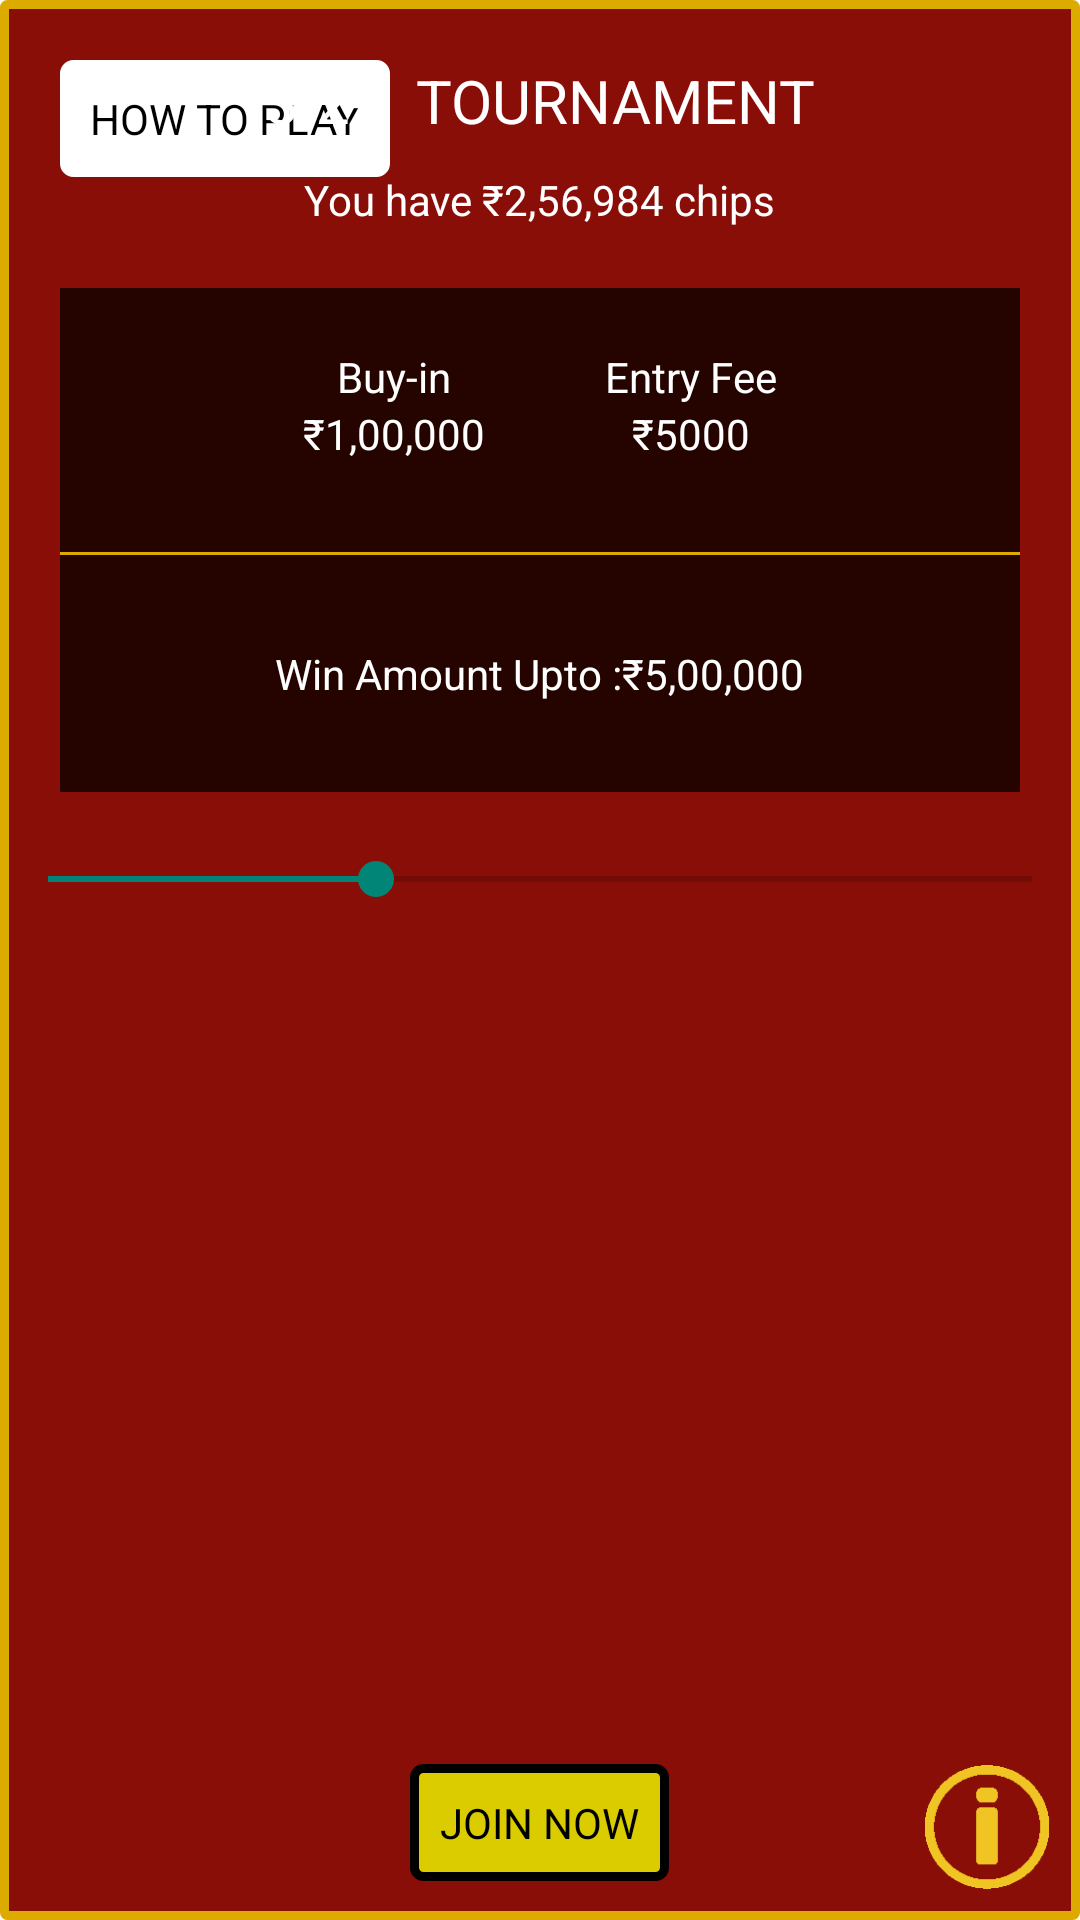

Android layout source for this screen:
<!-- AndroidManifest.xml: application theme Theme.AppCompat.Light.NoActionBar.FullScreen -->
<!-- res/layout/activity_how_to_play_three_two_one.xml -->
<?xml version="1.0" encoding="utf-8"?>
<RelativeLayout
    xmlns:android="http://schemas.android.com/apk/res/android"
    android:layout_width="match_parent"
    android:layout_height="match_parent"
    android:id="@+id/relativelayout321"
    android:background="@drawable/popup_border_bg">


    <RelativeLayout
        android:id="@+id/toplayout"
        android:layout_width="match_parent"
        android:layout_height="wrap_content"
        android:layout_marginTop="20dp">
        <TextView
            android:clickable="true"
            android:id="@+id/howtoplay321btn"
            android:layout_width="wrap_content"
            android:layout_height="wrap_content"
            android:background="@drawable/white_button"
            android:text="@string/howtoplay"
            android:textColor="@color/colorBlack"
            android:padding="10dp"
            android:layout_marginLeft="20dp"
            android:layout_marginRight="20dp"
            android:focusable="true" />

        <TextView
            android:id="@+id/tournament"
            android:layout_width="wrap_content"
            android:layout_height="wrap_content"
            android:layout_alignParentTop="true"
            android:layout_centerHorizontal="true"
            android:text="3-2-1 TOURNAMENT"
            android:textColor="@color/colorWhite"
            android:textSize="20sp"/>
        <TextView
            android:layout_width="wrap_content"
            android:layout_height="wrap_content"
            android:layout_below="@+id/tournament"
            android:layout_centerHorizontal="true"
            android:text="You have ₹2,56,984 chips"
            android:textColor="@color/colorWhite"
            android:layout_marginTop="10dp"/>


    </RelativeLayout>

    <RelativeLayout
        android:id="@+id/brownlayout"
        android:layout_width="wrap_content"
        android:layout_height="wrap_content"
        android:layout_alignParentLeft="true"
        android:layout_alignParentStart="true"
        android:layout_below="@+id/toplayout"
        android:background="@color/darkbrown"
        android:layout_margin="20dp"
        >
        <RelativeLayout
            android:id="@+id/outerlayout"
            android:layout_width="wrap_content"
            android:layout_height="wrap_content"
            android:layout_centerHorizontal="true">
            <RelativeLayout
                android:id="@+id/buyinlayout"
                android:layout_width="wrap_content"
                android:layout_height="wrap_content"
                android:layout_alignParentLeft="true"
                android:layout_alignParentStart="true"
                android:layout_centerVertical="true"
                android:layout_alignParentTop="true"
                android:layout_margin="20dp">

                <TextView
                    android:id="@+id/buyin"
                    android:layout_width="wrap_content"
                    android:layout_height="wrap_content"
                    android:layout_centerHorizontal="true"
                    android:text="Buy-in"
                    android:textColor="@color/colorWhite" />

                <TextView
                    android:layout_width="wrap_content"
                    android:layout_height="wrap_content"
                    android:layout_below="@+id/buyin"
                    android:layout_centerHorizontal="true"
                    android:text="₹1,00,000"
                    android:textColor="@color/colorWhite" />
            </RelativeLayout>

            <RelativeLayout
                android:id="@+id/entryfeelayout"
                android:layout_width="wrap_content"
                android:layout_height="wrap_content"
                android:layout_alignParentTop="true"
                android:layout_margin="20dp"
                android:layout_toEndOf="@+id/buyinlayout"
                android:layout_toRightOf="@+id/buyinlayout">

                <TextView
                    android:id="@+id/entryfee"
                    android:layout_width="wrap_content"
                    android:layout_height="wrap_content"
                    android:layout_centerHorizontal="true"
                    android:text="Entry Fee"
                    android:textColor="@color/colorWhite" />

                <TextView
                    android:layout_width="wrap_content"
                    android:layout_height="wrap_content"
                    android:layout_below="@+id/entryfee"
                    android:layout_centerHorizontal="true"
                    android:text="₹5000"
                    android:textColor="@color/colorWhite" />

            </RelativeLayout>
        </RelativeLayout>
        <View
            android:id="@+id/viewmiddle"
            android:layout_width="match_parent"
            android:layout_height="1dp"
            android:background="@color/colorYellowDark"
            android:layout_marginTop="10dp"
            android:layout_below="@+id/outerlayout"
            />
        <RelativeLayout
            android:id="@+id/winamountlayout"
            android:layout_width="wrap_content"
            android:layout_height="wrap_content"
            android:layout_below="@+id/viewmiddle"
            android:layout_centerHorizontal="true"
            android:padding="20dp">
            <TextView
                android:layout_width="wrap_content"
                android:layout_height="wrap_content"
                android:layout_centerHorizontal="true"
                android:text="Win Amount Upto :₹5,00,000"
                android:textColor="@color/colorWhite"
                android:layout_margin="10dp"/>
        </RelativeLayout>
    </RelativeLayout>

    <RelativeLayout
        android:layout_width="match_parent"
        android:layout_height="wrap_content"
        android:layout_below="@+id/brownlayout"
        >
        <SeekBar
            android:id="@+id/seekBar"
            android:layout_width="500dp"
            android:layout_height="wrap_content"
            android:layout_centerHorizontal="true"
            android:max="300"
            android:progress="100"
            />
    </RelativeLayout>
    <RelativeLayout
        android:layout_width="match_parent"
        android:layout_height="wrap_content"
        android:layout_alignParentBottom="true">
        <TextView
            android:id="@+id/joinnow"
            android:layout_width="wrap_content"
            android:layout_height="wrap_content"
            android:background="@drawable/yellow_buttons"
            android:text="JOIN NOW"
            android:padding="10dp"
            android:layout_margin="10dp"
            android:textColor="@color/colorBlack"
            android:layout_centerHorizontal="true"/>
        <ImageView
            android:id="@+id/short312info"
            android:layout_width="42dp"
            android:layout_height="42dp"
            android:src="@drawable/infogame"
            android:layout_alignParentEnd="true"
            android:layout_alignParentRight="true"
            android:layout_margin="10dp"
            android:clickable="true"/>
    </RelativeLayout>


</RelativeLayout>
<!-- resources referenced by this layout -->
<resources>
  <color name="colorBlack">#000000</color>
  <color name="colorWhite">#ffffff</color>
  <color name="colorYellowDark">#ddaa00</color>
  <color name="darkbrown">#250400</color>
  <!-- drawable infogame: png bitmap (drawable, 1265 bytes) -->
  <!-- drawable popup_border_bg (drawable) -->
  <?xml version="1.0" encoding="utf-8"?>
  <shape
      xmlns:android="http://schemas.android.com/apk/res/android"
      android:shape="rectangle">
      <size
          android:width="400dp"
          />
  
      <corners android:radius="1dp"/>
      <solid android:color="#880e07" />
      <stroke
          android:width="3dip"
          android:color="@color/colorYellowDark" />
  </shape>
  <!-- drawable white_button (drawable) -->
  <?xml version="1.0" encoding="utf-8"?>
  <shape
      xmlns:android="http://schemas.android.com/apk/res/android"
      android:shape="rectangle">
      <size
          android:height="20dp"
          android:width="80dp"
          />
  
      <corners android:radius="3dp"/>
      <solid android:color="#ffffff" />
      <stroke
          android:width="3dip"
          android:color="#ffffff" />
  </shape>
  <!-- drawable yellow_buttons (drawable) -->
  <?xml version="1.0" encoding="utf-8"?>
  <shape
      xmlns:android="http://schemas.android.com/apk/res/android"
      android:shape="rectangle">
      <size
          android:height="20dp"
          android:width="80dp"
          />
  
      <corners android:radius="3dp"/>
      <solid android:color="#dbcc00" />
      <stroke
          android:width="3dip"
          android:color="@color/colorYellowGolden" />
  </shape>
  <string name="howtoplay">HOW TO PLAY</string>
  <style name="Theme.AppCompat.Light.NoActionBar.FullScreen" parent="@style/Theme.AppCompat.Light.NoActionBar">
          <item name="android:windowNoTitle">true</item>
          <item name="android:windowActionBar">false</item>
          <item name="android:windowFullscreen">true</item>
      </style>
</resources>
